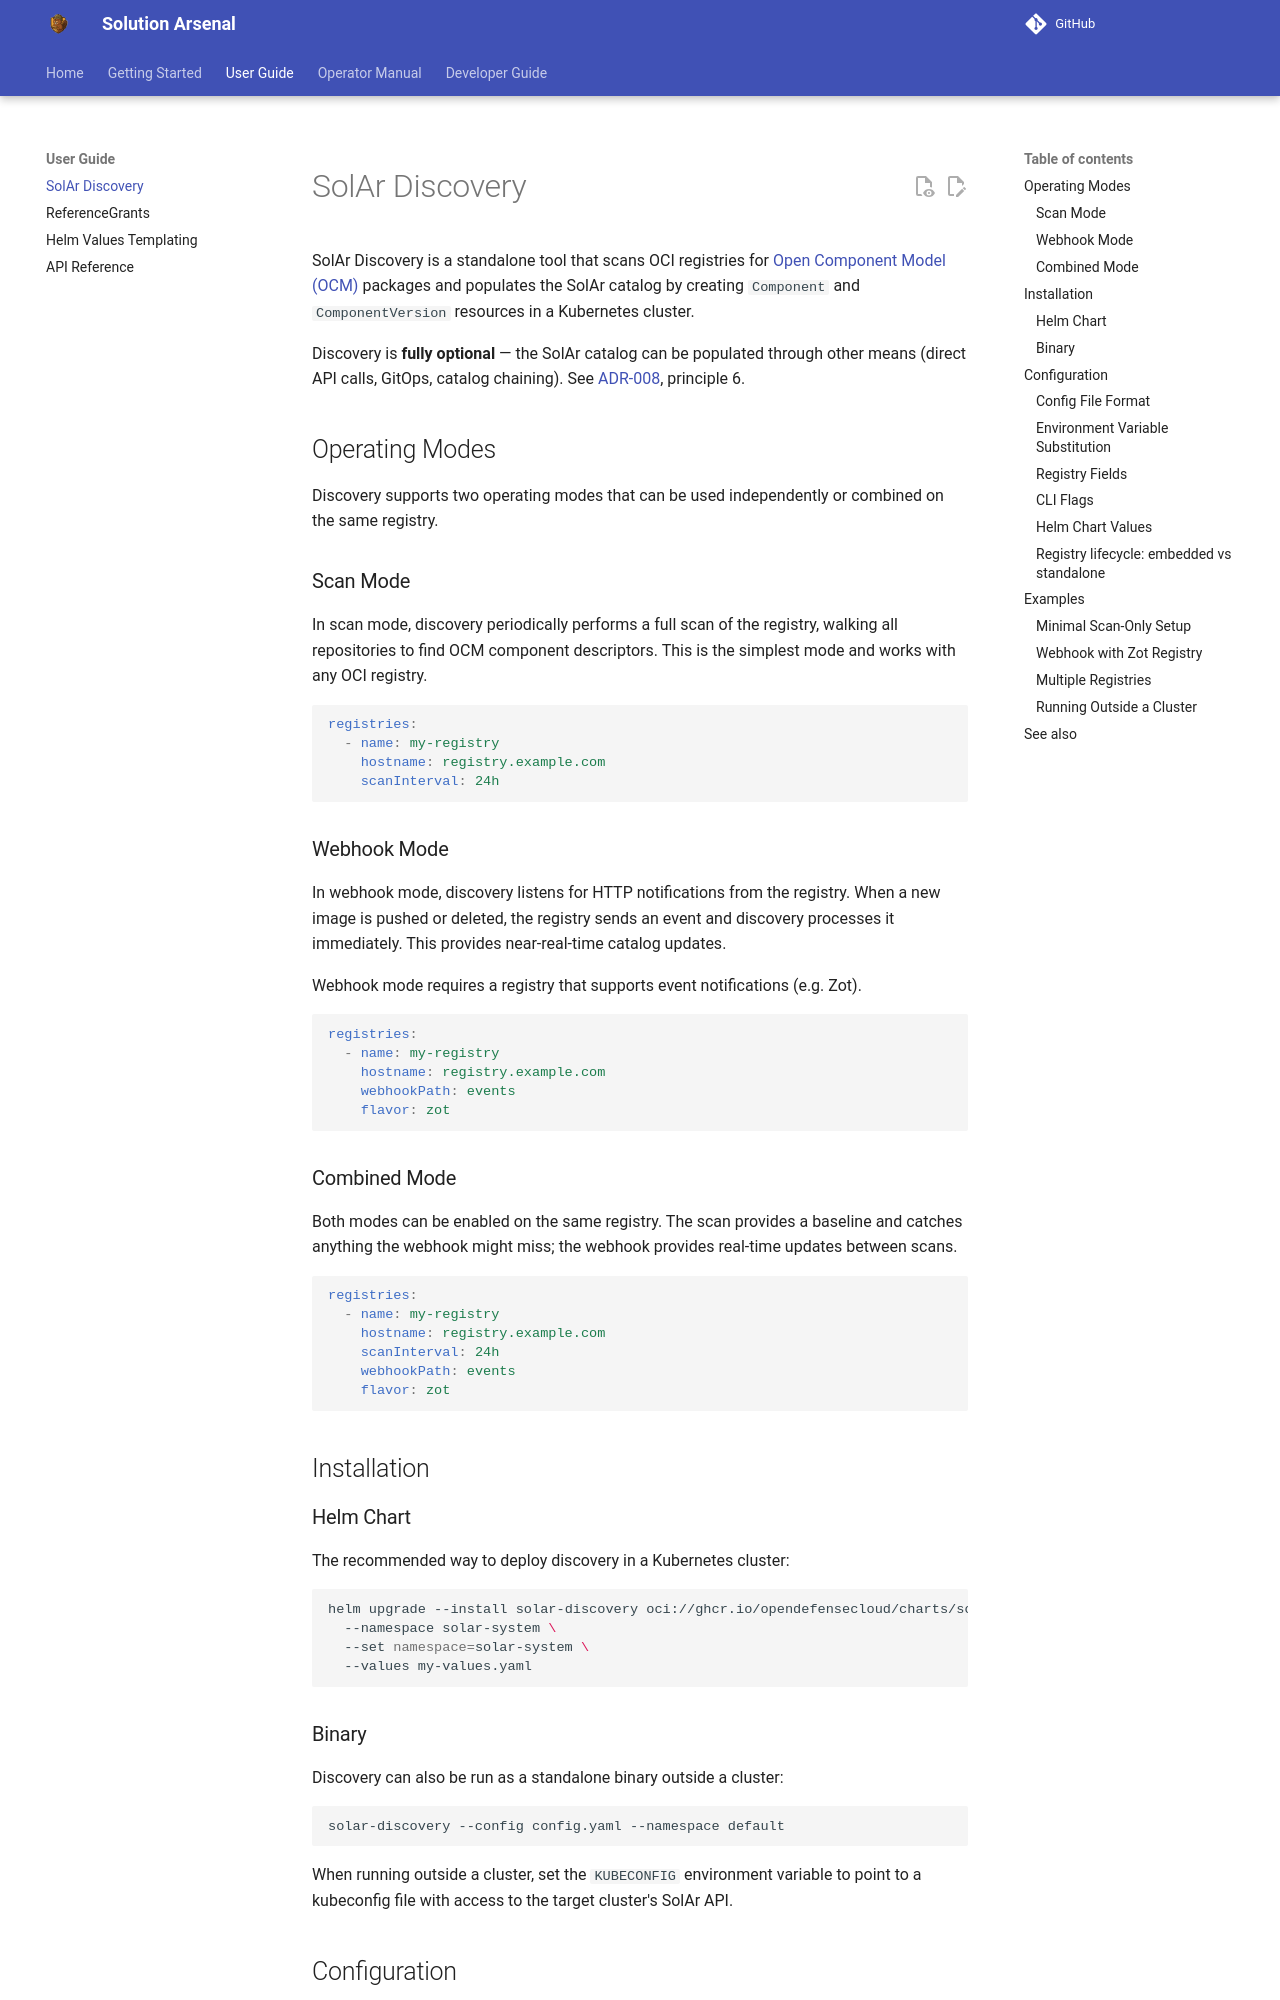

repository: opendefensecloud/solution-arsenal · page: v0.3.2/user-guide/discovery/index.html · generator: mkdocs

# SolAr Discovery

SolAr Discovery is a standalone tool that scans OCI registries for
[Open Component Model (OCM)](https://ocm.software) packages and populates the
SolAr catalog by creating `ComponentVersion` resources in a
Kubernetes cluster.

Discovery is **fully optional** — the SolAr catalog can be populated through
other means (direct API calls, GitOps, catalog chaining). See
[ADR-008](../developer-guide/adrs/008-No-Auth-Architecture.md), principle 6.

## Operating Modes

Discovery supports two operating modes that can be used independently or
combined on the same registry.

### Scan Mode

In scan mode, discovery periodically performs a full scan of the registry,
walking all repositories to find OCM component descriptors. This is the
simplest mode and works with any OCI registry.

```yaml
registries:
  - name: my-registry
    hostname: registry.example.com
    scanInterval: 24h
```

### Webhook Mode

In webhook mode, discovery listens for HTTP notifications from the registry.
When a new image is pushed or deleted, the registry sends an event and
discovery processes it immediately. This provides near-real-time catalog
updates.

Webhook mode requires a registry that supports event notifications (e.g. Zot).

```yaml
registries:
  - name: my-registry
    hostname: registry.example.com
    webhookPath: events
    flavor: zot
```

### Combined Mode

Both modes can be enabled on the same registry. The scan provides a baseline
and catches anything the webhook might miss; the webhook provides real-time
updates between scans.

```yaml
registries:
  - name: my-registry
    hostname: registry.example.com
    scanInterval: 24h
    webhookPath: events
    flavor: zot
```

## Installation

### Helm Chart

The recommended way to deploy discovery in a Kubernetes cluster:

```bash
helm upgrade --install solar-discovery oci://ghcr.io/opendefensecloud/charts/solar-discovery \
  --namespace solar-system \
  --set namespace=solar-system \
  --values my-values.yaml
```

### Binary

Discovery can also be run as a standalone binary outside a cluster:

```bash
solar-discovery --config config.yaml --namespace default
```

When running outside a cluster, set the `KUBECONFIG` environment variable to
point to a kubeconfig file with access to the target cluster's SolAr API.

## Configuration
